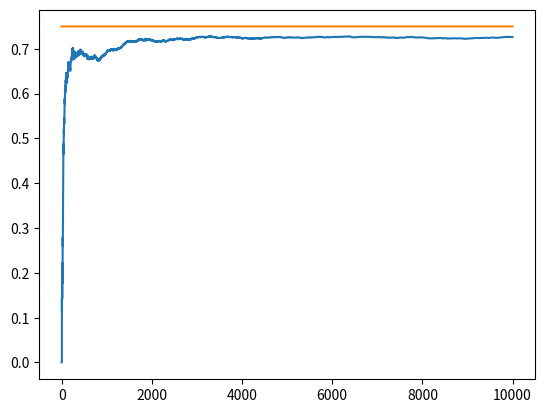

Write Python code to recreate this figure.
import matplotlib.pyplot as plt
import numpy as np

NUM_TRIALS = 10000
EPS = 0.1 # Epsilon: Exploration Factor
BANDIT_PROBABILITIES = [0.2, 0.5, 0.75] # Actual win rates of bandits (unknown in reality)

class Bandit:
    def __init__(self, p):
        self.p = p # p represents the true win rate for this bandit
        self.p_estimate = 0 
        self.N = 0 # number of samples collected

    def pull(self): # Pulling lever of 'slot machine'
        return np.random.random() < self.p # Return True(1) if win / False(0) if lose

    def update(self, x):
        self.N = self.N + 1
        self.p_estimate = ((self.N - 1)*self.p_estimate + x) / self.N # Iteratively updating sample mean (p_estimate)

def experiment():
    bandits = [Bandit(p) for p in BANDIT_PROBABILITIES]

    rewards = np.zeros(NUM_TRIALS)
    num_times_explored = 0
    num_times_exploited = 0
    num_optimal = 0
    optimal_j = np.argmax(([b.p for b in bandits])) # np.argmax() returns the 'indices' if the maximum values along an axis
    print("optimal j:", optimal_j)

    for i in range(NUM_TRIALS):

        # use epsilon-greedy to select the next bandit
        if np.random.random() < EPS:
            num_times_explored += 1
            j = np.random.randint(len(bandits))
        else:
            num_times_exploited += 1
            j = np.argmax([b.p_estimate for b in bandits])
        
        if j == optimal_j:
            num_optimal += 1

        # pull the arm for the bandit with the largest sample
        x = bandits[j].pull()

        # update rewards log
        rewards[i] = x

        # update the distribution for the bandit whose arm we just pulled
        bandits[j].update(x)


    # print mean estimates for each bandit
    for b in bandits:
        print("mean estimate:", b.p_estimate)

    # print total reward
    print("total reward earned:", rewards.sum())
    print("overall win rate:", rewards.sum() / NUM_TRIALS)
    print("num_times_explored:", num_times_explored)
    print("num_times_exploited:", num_times_exploited)
    print("num times selected optimal bandit:", num_optimal)

    # plot the results
    cumulative_rewards = np.cumsum(rewards)
    win_rates = cumulative_rewards / (np.arange(NUM_TRIALS) + 1)
    plt.plot(win_rates)
    plt.plot(np.ones(NUM_TRIALS)*np.max(BANDIT_PROBABILITIES))
    plt.show()

if __name__ == "__main__":
    experiment()